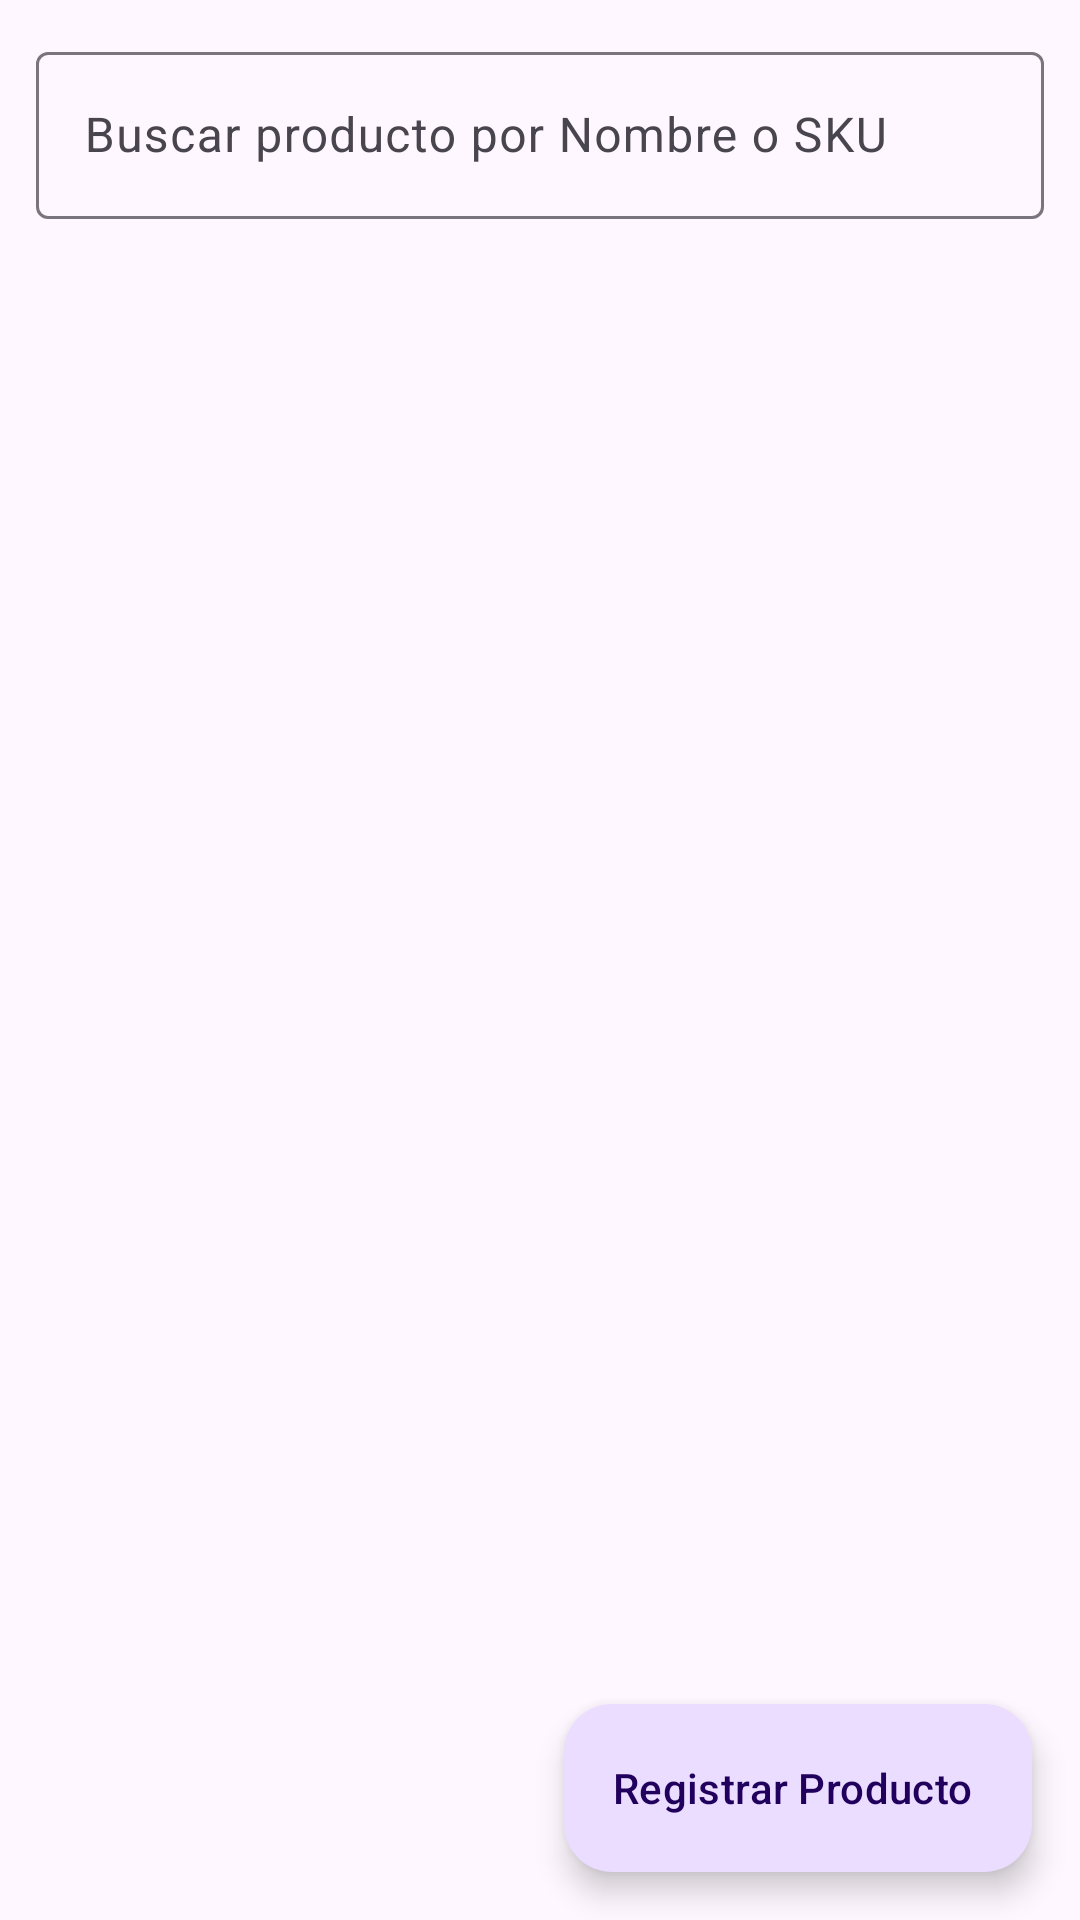

This screen was rendered from an Android layout file. Write that file and the resources it references.
<!-- AndroidManifest.xml: application theme Theme.Bodega -->
<!-- res/layout/fragment_products.xml -->
<?xml version="1.0" encoding="utf-8"?>
<androidx.coordinatorlayout.widget.CoordinatorLayout xmlns:android="http://schemas.android.com/apk/res/android"
    xmlns:app="http://schemas.android.com/apk/res-auto"
    android:layout_width="match_parent"
    android:layout_height="match_parent">

    <LinearLayout
        android:layout_width="match_parent"
        android:layout_height="match_parent"
        android:orientation="vertical">

        <com.google.android.material.textfield.TextInputLayout
            android:id="@+id/til_search"
            style="@style/Widget.Material3.TextInputLayout.OutlinedBox"
            android:layout_width="match_parent"
            android:layout_height="wrap_content"
            android:layout_margin="12dp"
            android:hint="Buscar producto por Nombre o SKU"
            app:startIconDrawable="@drawable/ic_search_24">

            <com.google.android.material.textfield.TextInputEditText
                android:id="@+id/et_search"
                android:layout_width="match_parent"
                android:layout_height="wrap_content"
                android:inputType="text"
                android:maxLines="1" />
        </com.google.android.material.textfield.TextInputLayout>

        <TextView
            android:id="@+id/tv_empty"
            android:layout_width="match_parent"
            android:layout_height="wrap_content"
            android:layout_marginTop="32dp"
            android:gravity="center"
            android:text="No se encontraron productos disponibles"
            android:textSize="16sp"
            android:visibility="gone" />

        <androidx.recyclerview.widget.RecyclerView
            android:id="@+id/rv_products"
            android:layout_width="match_parent"
            android:layout_height="0dp"
            android:layout_weight="1"
            android:clipToPadding="false"
            android:paddingBottom="80dp" />

    </LinearLayout>

    <com.google.android.material.floatingactionbutton.ExtendedFloatingActionButton
        android:id="@+id/fab_add_product"
        android:layout_width="wrap_content"
        android:layout_height="wrap_content"
        android:layout_gravity="bottom|end"
        android:layout_margin="16dp"
        android:text="Registrar Producto"
        android:contentDescription="Registrar Producto"
        app:icon="@drawable/ic_add_24" />

</androidx.coordinatorlayout.widget.CoordinatorLayout>
<!-- resources referenced by this layout -->
<resources>
  <style name="Theme.Bodega" parent="Base.Theme.Bodega" />
  <style name="Base.Theme.Bodega" parent="Theme.Material3.DayNight.NoActionBar">
          
          
      </style>
</resources>
